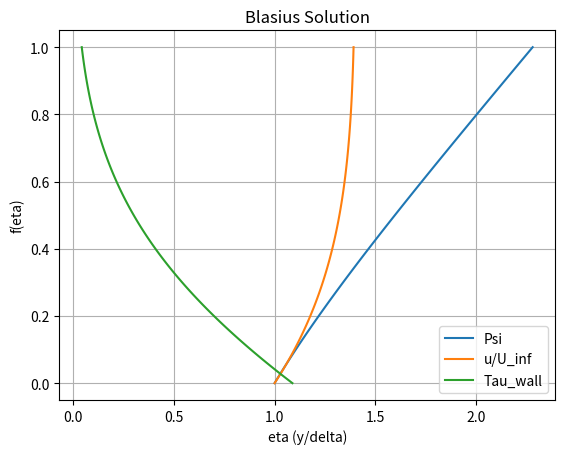

The script that saved this image:
import numpy as np
from scipy.integrate import odeint
from scipy.optimize import fsolve
import matplotlib.pyplot as plt

eta = np.linspace(0, 1, 100)

# Define the Blasius ODE system
def blasius_eq(f, t):
    return (f[1], f[2], -2 * f[0] * f[2])

def blas0(x, ts):
    initial_conditions = np.array([0, 0, x[0]])  
    f = odeint(blasius_eq, initial_conditions, ts)

    #returs the value of the initial condition for f(0)
    return 1 - f[-1, 1]

value = fsolve(blas0, [0.1], args=(eta,))

print(f'The correct initial condition for f(1.0) = 0 is {value[0]}')

initial_conditions = [1, 1, value[0]]

f = odeint(blasius_eq, initial_conditions, eta)

# Plot the solution
plt.plot(f, eta)
plt.xlabel('eta (y/delta)')
plt.ylabel('f(eta)')
plt.title('Blasius Solution')
plt.grid(True)
plt.legend(["Psi", "u/U_inf", "Tau_wall"], loc="lower right")

plt.savefig("1st Stokes Problem.png")